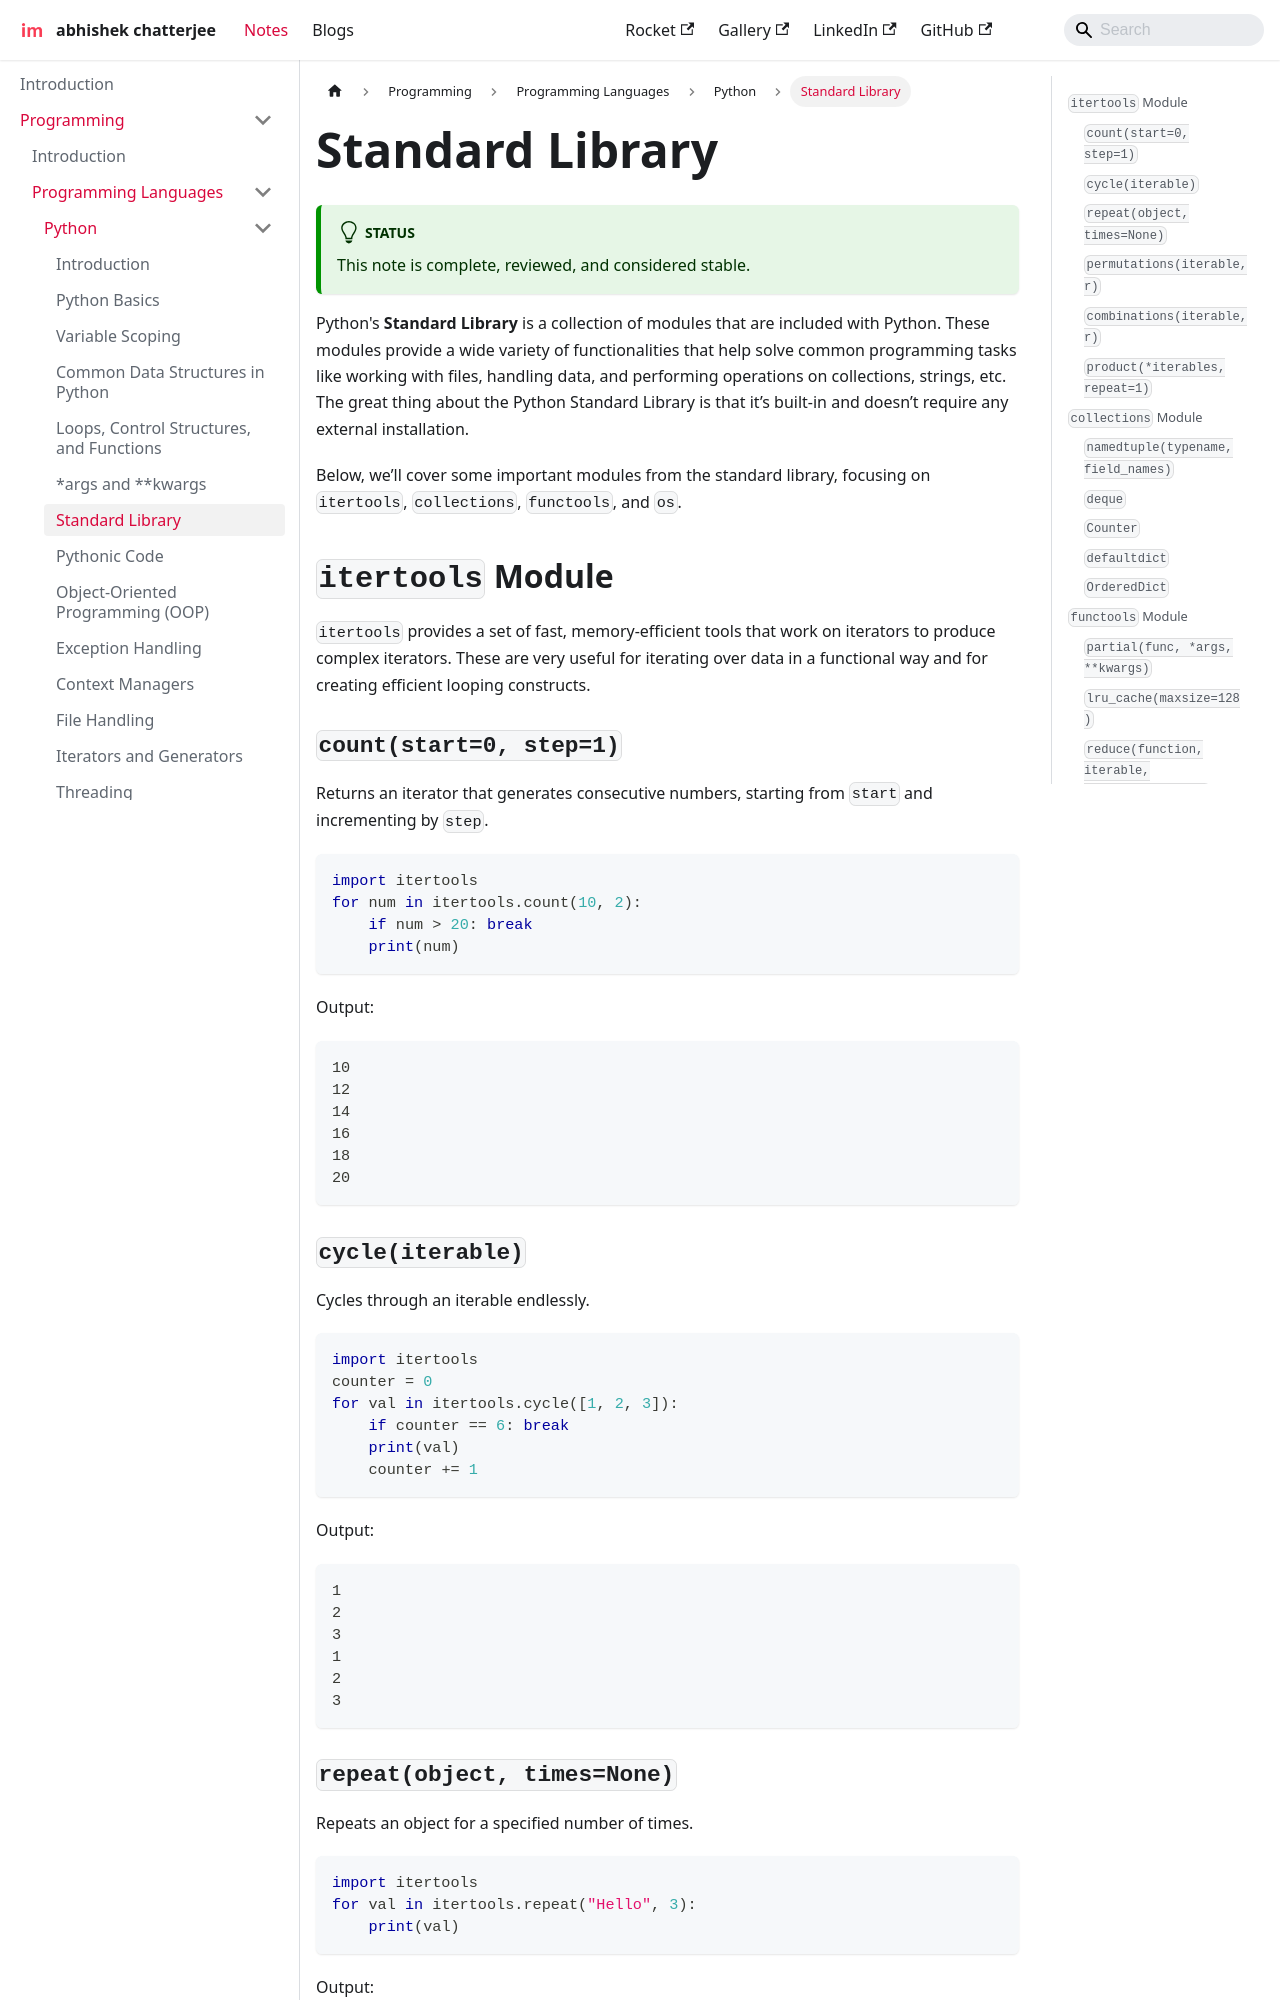

repository: imdeepmind/imdeepmind.github.io · page: docs/programming/programming-languages/python/standard-library/index.html · generator: docusaurus

---
sidebar_position: 7
---

# Standard Library

:::tip[Status]

This note is complete, reviewed, and considered stable.

:::

Python's **Standard Library** is a collection of modules that are included with Python. These modules provide a wide variety of functionalities that help solve common programming tasks like working with files, handling data, and performing operations on collections, strings, etc. The great thing about the Python Standard Library is that it’s built-in and doesn’t require any external installation.

Below, we’ll cover some important modules from the standard library, focusing on `itertools`, `collections`, `functools`, and `os`.

## `itertools` Module

`itertools` provides a set of fast, memory-efficient tools that work on iterators to produce complex iterators. These are very useful for iterating over data in a functional way and for creating efficient looping constructs.

### `count(start=0, step=1)`

Returns an iterator that generates consecutive numbers, starting from `start` and incrementing by `step`.

```python
import itertools
for num in itertools.count(10, 2):
    if num > 20: break
    print(num)
```

Output:

```text
10
12
14
16
18
20
```

### `cycle(iterable)`

Cycles through an iterable endlessly.

```python
import itertools
counter = 0
for val in itertools.cycle([1, 2, 3]):
    if counter == 6: break
    print(val)
    counter += 1
```

Output:

```text
1
2
3
1
2
3
```
